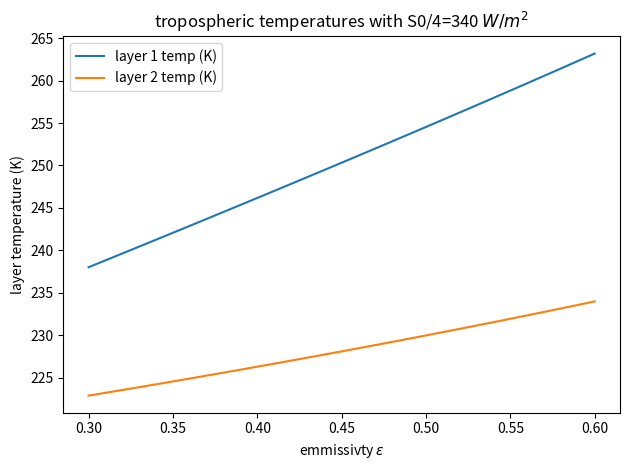
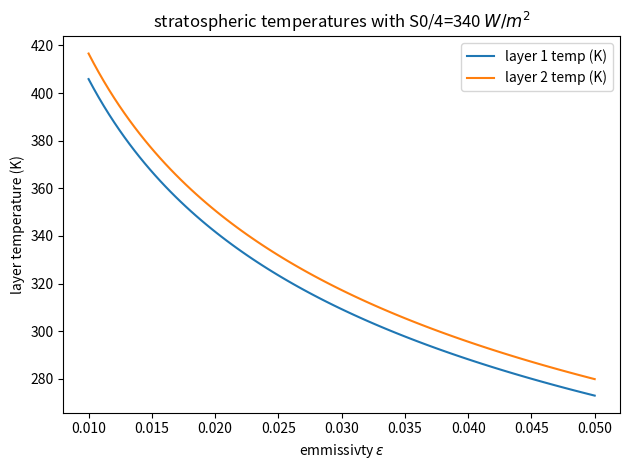

The matplotlib source for these figures, in order:
import numpy as np
sigma=5.67e-8

def troposphere(eps=0.5,S0=340):
    """
       input:  eps  (default=0.5) longwave emissivity of each layer
               S0   (default=340 W/m^2)  Solar constant
       output: Tground, T1, T2  (all Kelvins)  -- equilibrium temperatures of ground, first and second layer
               see the google spreadsheet at:  
               https://docs.google.com/spreadsheets/d/1bnWUHHrof-0tzZlCDGAL1L74KAqls0XRttpK3AMrhCQ/edit#gid=1066209610
               for the equations that were solved
               https://docs.google.com/spreadsheets/d/1NfI1gRkhuFvSupDX3RF4D2YBGPfuAWH-mpYDDJHu4HE/edit#gid=923351782
    """
    b6=eps
    b7=S0
    sigma=5.67e-8
    Fground=(1-0.3)*b7/(1-b6/2*(1+b6*(1-b6)/2)/(1-b6*b6/4)-(1-b6)*b6/2*((1-b6)+b6/2)/(1-b6*b6/4))
    c4=Fground
    F1=c4*b6/2*(1+b6*(1-b6)/2)/(1-b6*b6/4)
    F2=c4*b6/2*((1-b6)+b6/2)/(1-b6*b6/4)
    Tground=(Fground/(sigma))**0.25
    #
    # convert to temperature assuming greybody
    #
    T1=(F1/(sigma*eps))**0.25
    T2=(F2/(sigma*eps))**0.25
    return Tground,T1,T2

def stratosphere(eps_l=0.03,eps_s=0.10,S0=340):
    """
       input:  eps_l  (default=0.03) longwave emissivity due to CO2 of each layer
               eps_s (default=0.10)  shortwave absorptivity due to O3 of each layer
               S0   (default=340 W/m^2)  Solar constant
       output: T1, T2  (all Kelvins)  -- equilibrium temperatures of first and second layer
               see the google spreadsheet at:  
               https://docs.google.com/spreadsheets/d/1bnWUHHrof-0tzZlCDGAL1L74KAqls0XRttpK3AMrhCQ/edit#gid=1066209610
               for the equations that were solved
    """
    B6=S0
    B5=eps_l
    B4=eps_s
    F2=B6*(B4/2+B4*(1-B4)*B5/4)/(1-B5*B5/4)
    F1=B6*(B4*(1-B4)/2+B5*B4/4)/(1-B5*B5/4)
    #
    # convert to temperature assuming greybody
    #
    T1=(F1/(sigma*eps_l))**0.25
    T2=(F2/(sigma*eps_l))**0.25
    return T1,T2       

if __name__=="__main__":
    import matplotlib.pyplot as plt
    #
    # run default cases to check
    #
    Tground,T1,T2=troposphere()
    ST1,ST2=stratosphere()
    print("default tropospheric ground, layer 1 and layer 2 temps: {:5.2f} K, {:5.2f} K, {:5.2f} K".format(Tground,T1,T2))
    print("default stratospheric layer 1 and layer 2 temps: {:5.2f} K, {:5.2f} K".format(T1,T2))
    print(ST1,ST2)
    Tg_vals=[]
    T1_vals=[]
    T2_vals=[]
    eps=np.linspace(0.3,0.6,100)
    for the_eps in eps:
        Tground,T1,T2=troposphere(eps)
        Tg_vals.append(Tground)
        T1_vals.append(T1)
        T2_vals.append(T2)
    fig=plt.figure(1)
    fig.clf()
    ax1=fig.add_subplot(111)
    ax1.plot(eps,T1,label='layer 1 temp (K)')
    ax1.plot(eps,T2,label='layer 2 temp (K)')
    ax1.legend(loc='upper left')
    ax1.set_xlabel('emmissivty $\epsilon$')
    ax1.set_ylabel('layer temperature (K)')
    ax1.set_title('tropospheric temperatures with S0/4=340 $W/m^2$')
    fig.tight_layout()
    fig.canvas.draw()

    eps=np.linspace(0.01,0.05,100)
    for the_eps in eps:
        T1,T2=stratosphere(eps)
        T1_vals.append(T1)
        T2_vals.append(T2)
    fig=plt.figure(2)
    fig.clf()
    ax1=fig.add_subplot(111)
    ax1.plot(eps,T1,label='layer 1 temp (K)')
    ax1.plot(eps,T2,label='layer 2 temp (K)')
    ax1.legend(loc='upper right')
    ax1.set_xlabel('emmissivty $\epsilon$')
    ax1.set_ylabel('layer temperature (K)')
    ax1.set_title('stratospheric temperatures with S0/4=340 $W/m^2$')
    fig.tight_layout()
    fig.canvas.draw()
    plt.show()
    
